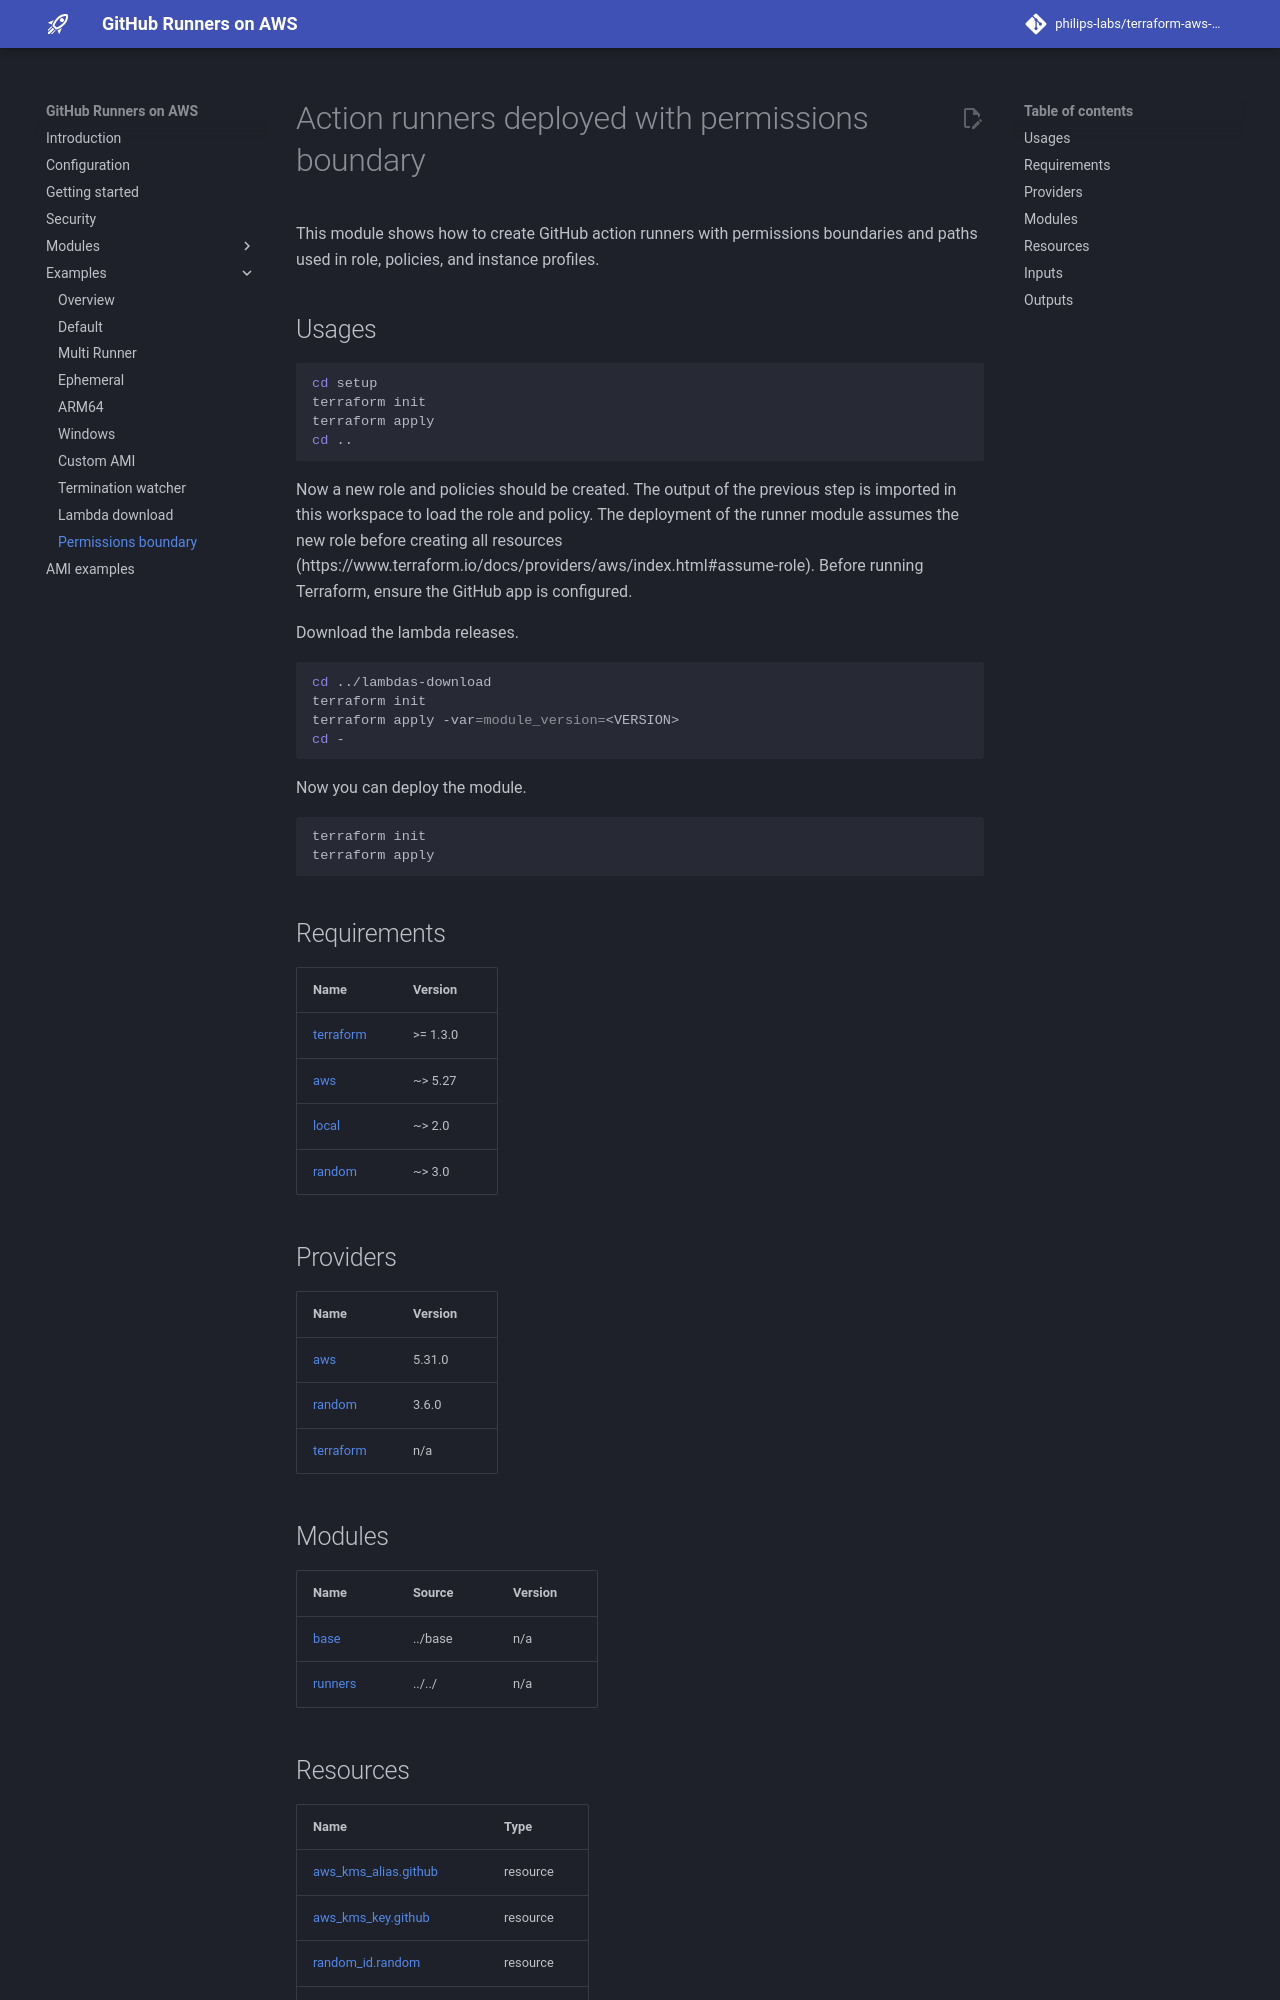

repository: Intelliflo/terraform-aws-github-runner · page: examples/permissions-boundary/index.html · generator: mkdocs

# Action runners deployed with permissions boundary

This module shows how to create GitHub action runners with permissions boundaries and paths used in role, policies, and instance profiles.

## Usages

```bash
cd setup
terraform init
terraform apply
cd ..
```

Now a new role and policies should be created. The output of the previous step is imported in this workspace to load the role and policy. The deployment of the runner module assumes the new role before creating all resources (https://www.terraform.io/docs/providers/aws/index.html#assume-role). Before running Terraform, ensure the GitHub app is configured.

Download the lambda releases.

```bash
cd ../lambdas-download
terraform init
terraform apply -var=module_version=<VERSION>
cd -
```

Now you can deploy the module.

```bash
terraform init
terraform apply
```

<!-- BEGIN_TF_DOCS -->
## Requirements

| Name | Version |
|------|---------|
| <a name="requirement_terraform"></a> [terraform](#requirement\_terraform) | >= 1.3.0 |
| <a name="requirement_aws"></a> [aws](#requirement\_aws) | ~> 5.27 |
| <a name="requirement_local"></a> [local](#requirement\_local) | ~> 2.0 |
| <a name="requirement_random"></a> [random](#requirement\_random) | ~> 3.0 |

## Providers

| Name | Version |
|------|---------|
| <a name="provider_aws"></a> [aws](#provider\_aws) | 5.31.0 |
| <a name="provider_random"></a> [random](#provider\_random) | 3.6.0 |
| <a name="provider_terraform"></a> [terraform](#provider\_terraform) | n/a |

## Modules

| Name | Source | Version |
|------|--------|---------|
| <a name="module_base"></a> [base](#module\_base) | ../base | n/a |
| <a name="module_runners"></a> [runners](#module\_runners) | ../../ | n/a |
